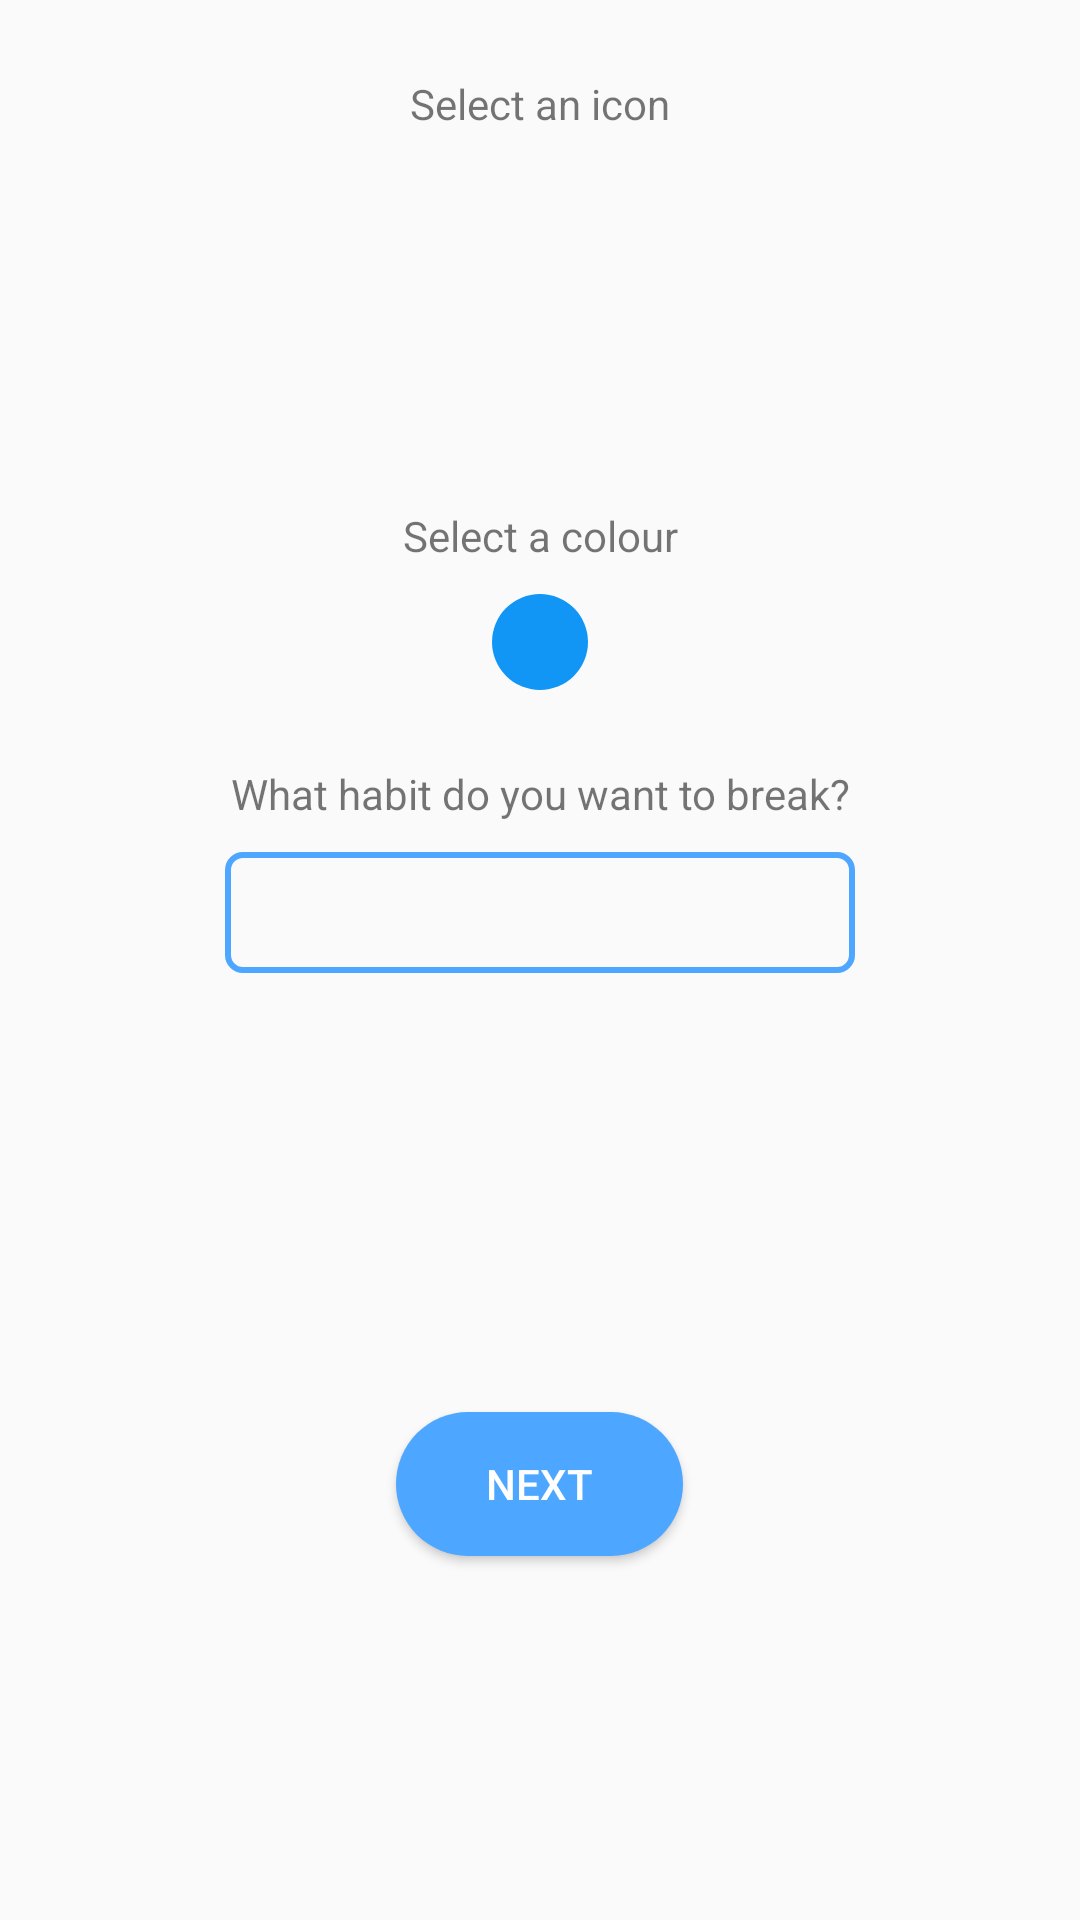

Android layout source for this screen:
<!-- AndroidManifest.xml: application theme AppTheme -->
<!-- res/layout/content_edit_habit.xml -->
<?xml version="1.0" encoding="utf-8"?>
<androidx.constraintlayout.widget.ConstraintLayout
    xmlns:android="http://schemas.android.com/apk/res/android"
    xmlns:app="http://schemas.android.com/apk/res-auto"
    xmlns:tools="http://schemas.android.com/tools"
    android:layout_width="match_parent"
    android:layout_height="match_parent"
    android:gravity="center_horizontal|top"
    android:orientation="vertical"
    app:layout_behavior="@string/appbar_scrolling_view_behavior"
    tools:context=".EditHabit"
    tools:showIn="@layout/activity_edit_habit">
    <LinearLayout
        android:id="@+id/scroll_layout"
        android:layout_width="match_parent"
        android:layout_height="wrap_content"
        android:orientation="vertical"
        app:layout_constraintEnd_toEndOf="parent"
        app:layout_constraintStart_toStartOf="parent"
        app:layout_constraintTop_toTopOf="parent">
        <ScrollView
            android:layout_width="match_parent"
            android:layout_height="match_parent">

            <LinearLayout
                android:id="@+id/main_layout"
                android:layout_width="match_parent"
                android:layout_height="match_parent"
                android:layout_marginHorizontal="25dp">

                <androidx.constraintlayout.widget.ConstraintLayout
                    android:layout_width="match_parent"
                    android:layout_height="match_parent"
                    android:gravity="center_horizontal|top"
                    android:orientation="vertical"
                    app:layout_behavior="@string/appbar_scrolling_view_behavior">

                    <TextView
                        android:id="@+id/lblIcon"
                        android:layout_width="wrap_content"
                        android:layout_height="wrap_content"
                        android:layout_marginTop="25dp"
                        android:text="Select an icon"
                        app:layout_constraintEnd_toEndOf="parent"
                        app:layout_constraintStart_toStartOf="parent"
                        app:layout_constraintTop_toTopOf="parent" />

                    <FrameLayout
                        android:id="@+id/icon_layout"
                        android:layout_width="match_parent"
                        android:layout_height="wrap_content"
                        app:layout_constraintEnd_toEndOf="parent"
                        app:layout_constraintStart_toStartOf="parent"
                        app:layout_constraintTop_toBottomOf="@+id/lblIcon">

                        <ImageView
                            android:id="@+id/icon"
                            android:layout_width="100dp"
                            android:layout_height="100dp"
                            android:layout_gravity="center"
                            android:alpha="0"
                            android:onClick="IconClick"
                            android:src="@drawable/habit_ic" />

                        <ImageView
                            android:id="@+id/old_icon"
                            android:layout_width="100dp"
                            android:layout_height="100dp"
                            android:layout_gravity="center"
                            android:alpha="0"
                            android:onClick="IconClick"
                            android:src="@drawable/habit_ic" />
                    </FrameLayout>

                    <TextView
                        android:id="@+id/lblColour"
                        android:layout_width="wrap_content"
                        android:layout_height="wrap_content"
                        android:layout_marginTop="25dp"
                        android:text="Select a colour"
                        app:layout_constraintEnd_toEndOf="parent"
                        app:layout_constraintStart_toStartOf="parent"
                        app:layout_constraintTop_toBottomOf="@+id/icon_layout" />

                    <ImageView
                        android:id="@+id/colour_picker"
                        android:layout_width="wrap_content"
                        android:layout_height="wrap_content"
                        android:layout_margin="10dp"
                        android:onClick="ColourClick"
                        android:src="@drawable/colour_icon"
                        app:layout_constraintEnd_toEndOf="parent"
                        app:layout_constraintStart_toStartOf="parent"
                        app:layout_constraintTop_toBottomOf="@+id/lblColour" />

                    <TextView
                        android:id="@+id/lblHabit"
                        android:layout_width="wrap_content"
                        android:layout_height="wrap_content"
                        android:layout_marginTop="25dp"
                        android:text="What habit do you want to break?"
                        app:layout_constraintEnd_toEndOf="parent"
                        app:layout_constraintStart_toStartOf="parent"
                        app:layout_constraintTop_toBottomOf="@+id/colour_picker" />

                    <EditText
                        android:id="@+id/txtHabitName"
                        android:layout_width="fill_parent"
                        android:layout_height="wrap_content"
                        android:layout_marginHorizontal="50dp"
                        android:layout_marginTop="10dp"
                        android:layout_marginBottom="25dp"
                        android:background="@drawable/textview_back"
                        android:ems="10"
                        android:inputType="textCapSentences"
                        app:layout_constraintEnd_toEndOf="parent"
                        app:layout_constraintStart_toStartOf="parent"
                        app:layout_constraintTop_toBottomOf="@+id/lblHabit"
                        app:layout_constraintBottom_toBottomOf="parent"/>


                </androidx.constraintlayout.widget.ConstraintLayout>
            </LinearLayout>
        </ScrollView>
    </LinearLayout>

    <LinearLayout
        android:id="@+id/bottom_layout"
        android:layout_width="match_parent"
        android:layout_height="80dp"
        android:gravity="center"
        app:layout_constraintTop_toBottomOf="@+id/scroll_layout"
        app:layout_constraintBottom_toBottomOf="parent"
        app:layout_constraintEnd_toEndOf="parent"
        app:layout_constraintStart_toStartOf="parent">

        <Button
            android:id="@+id/btnNext"
            android:layout_width="wrap_content"
            android:layout_height="wrap_content"
            android:background="@drawable/button_back"
            android:onClick="NextClick"
            android:text="Next"
            android:textColor="@color/white" />
    </LinearLayout>
</androidx.constraintlayout.widget.ConstraintLayout>
<!-- res/layout/activity_edit_habit.xml (included above) -->
<?xml version="1.0" encoding="utf-8"?>
<androidx.coordinatorlayout.widget.CoordinatorLayout xmlns:android="http://schemas.android.com/apk/res/android"
    xmlns:tools="http://schemas.android.com/tools"
    android:layout_width="match_parent"
    android:layout_height="match_parent"
    tools:context=".EditHabit">

    <include layout="@layout/content_edit_habit" />

</androidx.coordinatorlayout.widget.CoordinatorLayout>
<!-- resources referenced by this layout -->
<resources>
  <color name="white">#ffffff</color>
  <!-- drawable button_back (drawable) -->
  <?xml version="1.0" encoding="utf-8"?>
  <shape xmlns:android="http://schemas.android.com/apk/res/android"
      android:shape="rectangle">
  
      <solid
          android:color="@color/colorAccent" />
  
      <padding
          android:bottom="5dp"
          android:top="5dp"
          android:right="30dp"
          android:left="30dp" />
  
      <corners
          android:radius="30dp" />
  </shape>
  <!-- drawable colour_icon (drawable) -->
  <?xml version="1.0" encoding="utf-8"?>
  <shape
      xmlns:android="http://schemas.android.com/apk/res/android"
      android:shape="oval">
  
      <solid
          android:color="#1196f5"/>
  
      <size
          android:width="32dp"
          android:height="32dp"/>
  </shape>
  <!-- drawable textview_back (drawable) -->
  <?xml version="1.0" encoding="utf-8"?>
  <shape xmlns:android="http://schemas.android.com/apk/res/android"
      android:shape="rectangle">
  
      <stroke
          android:width="2dp"
          android:color="@color/colorAccent" />
  
      <padding
          android:bottom="8dp"
          android:top="8dp"
          android:right="10dp"
          android:left="10dp" />
  
      <corners
          android:radius="5dp" />
  </shape>
  <style name="AppTheme" parent="Theme.AppCompat.Light.NoActionBar">
          
          <item name="colorPrimary">@color/colorPrimary</item>
          <item name="colorPrimaryDark">@color/colorPrimaryDark</item>
          <item name="colorAccent">@color/colorAccent</item>
      </style>
  <color name="colorAccent">@color/color14</color>
  <color name="colorPrimary">@color/color12</color>
  <color name="colorPrimaryDark">@color/color13</color>
  <color name="color14">#4da6ff</color>
  <color name="color12">#473b78</color>
  <color name="color13">#4b5bab</color>
</resources>
